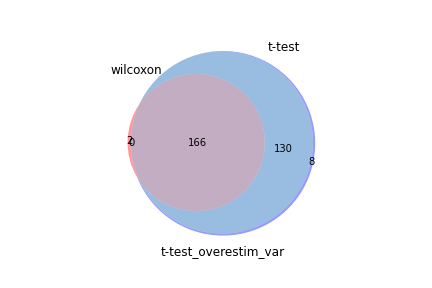

The data file committed next to this chart (first rows):
wilcoxon, t-test, t-test_overestim_var
Xist, Xist, Xist
Rps24, Rps24, Rps24
Rps15a, Rps27, Rps27
Rpl37, Rps29, Rps29
Rpl31, Rps7, Rps7
Rps27, Rps15a, Rps15a
Rps7, Rpl23a, Rpl23a
Rps3, Rplp1, Rplp1
Rpl18, Rpl18a, Rpl18a
Rpl18a, Tpt1, Rps3
Rps29, Rps3, Tpt1
Rpl19, Rps23, Rps23
Rpl26, Rpl19, Rpl19
Rplp1, Rps16, Rps16
Rpl23a, Rpl12, Rpl12
Rpl39, Rpl39, Rpl39
Rps20, Rpl26, Rpl26
Rpl34, Rpl31, Rpl31
Rpl21, Rps6, Rps6
Rpl5, Rpl18, Rpl18
Rpl35a, Rpl37, Rpl37
Rpl12, Rpl13, Rpl13
Rps23, Rpl23, Rpl23
Rps16, Rpl35a, Rpl35a
Eef1a1, Rpl21, Rps20
Rpl9, Rpl17, Rpl21
Rps3a1, Rps20, Rpl17
Rpl32, Rpl5, Rpl5
Tpt1, Rps28, Rps28
Rpl27a, Rps13, Rps13
Rpl11, Rpl27a, Rpl27a
Rps13, Rplp2, Rplp2
Rpl38, Rps19, Rps19
Rps6, Rpl9, Rpl9
Rpl17, Rps14, Rpl11
Rpl13, Rpl11, Rps14
Rps27rt, Rps21, Rps21
Rpl35, Rpl36, Rpl36
Rpl36, Rps27rt, Rps27rt
Rps18, Rps15, Rps15
Rps14, Rps3a1, Rps3a1
Rplp2, Rpl34, Rpl34
Rpl23, Ccr7, Rps18
Rpl10, Rps18, Rpl38
Rpl4, Rpl38, Rpl32
Rpl15, Rpl32, Eef1a1
Rpl30, Eef1a1, Ccr7
Rps21, Sell, Sell
Rpl7, Rps10, Rps10
Rpl8, Rpl35, Rpl35
Rps26, Rps25, Rps25
Rps28, Rpl37a, Rpl37a
Rps5, Rpl30, Rpl30
Rps10, Fau, Fau
Rpl3, Rpl36a, Rpl36a
Rps11, Rps9, Rpl7
Rps15, Rpl7, Rps9
Rps19, Rpl15, Rpl15
Rplp0, Rpl4, Rpl4
Rps25, Rps5, Rps5
... 244 more rows
